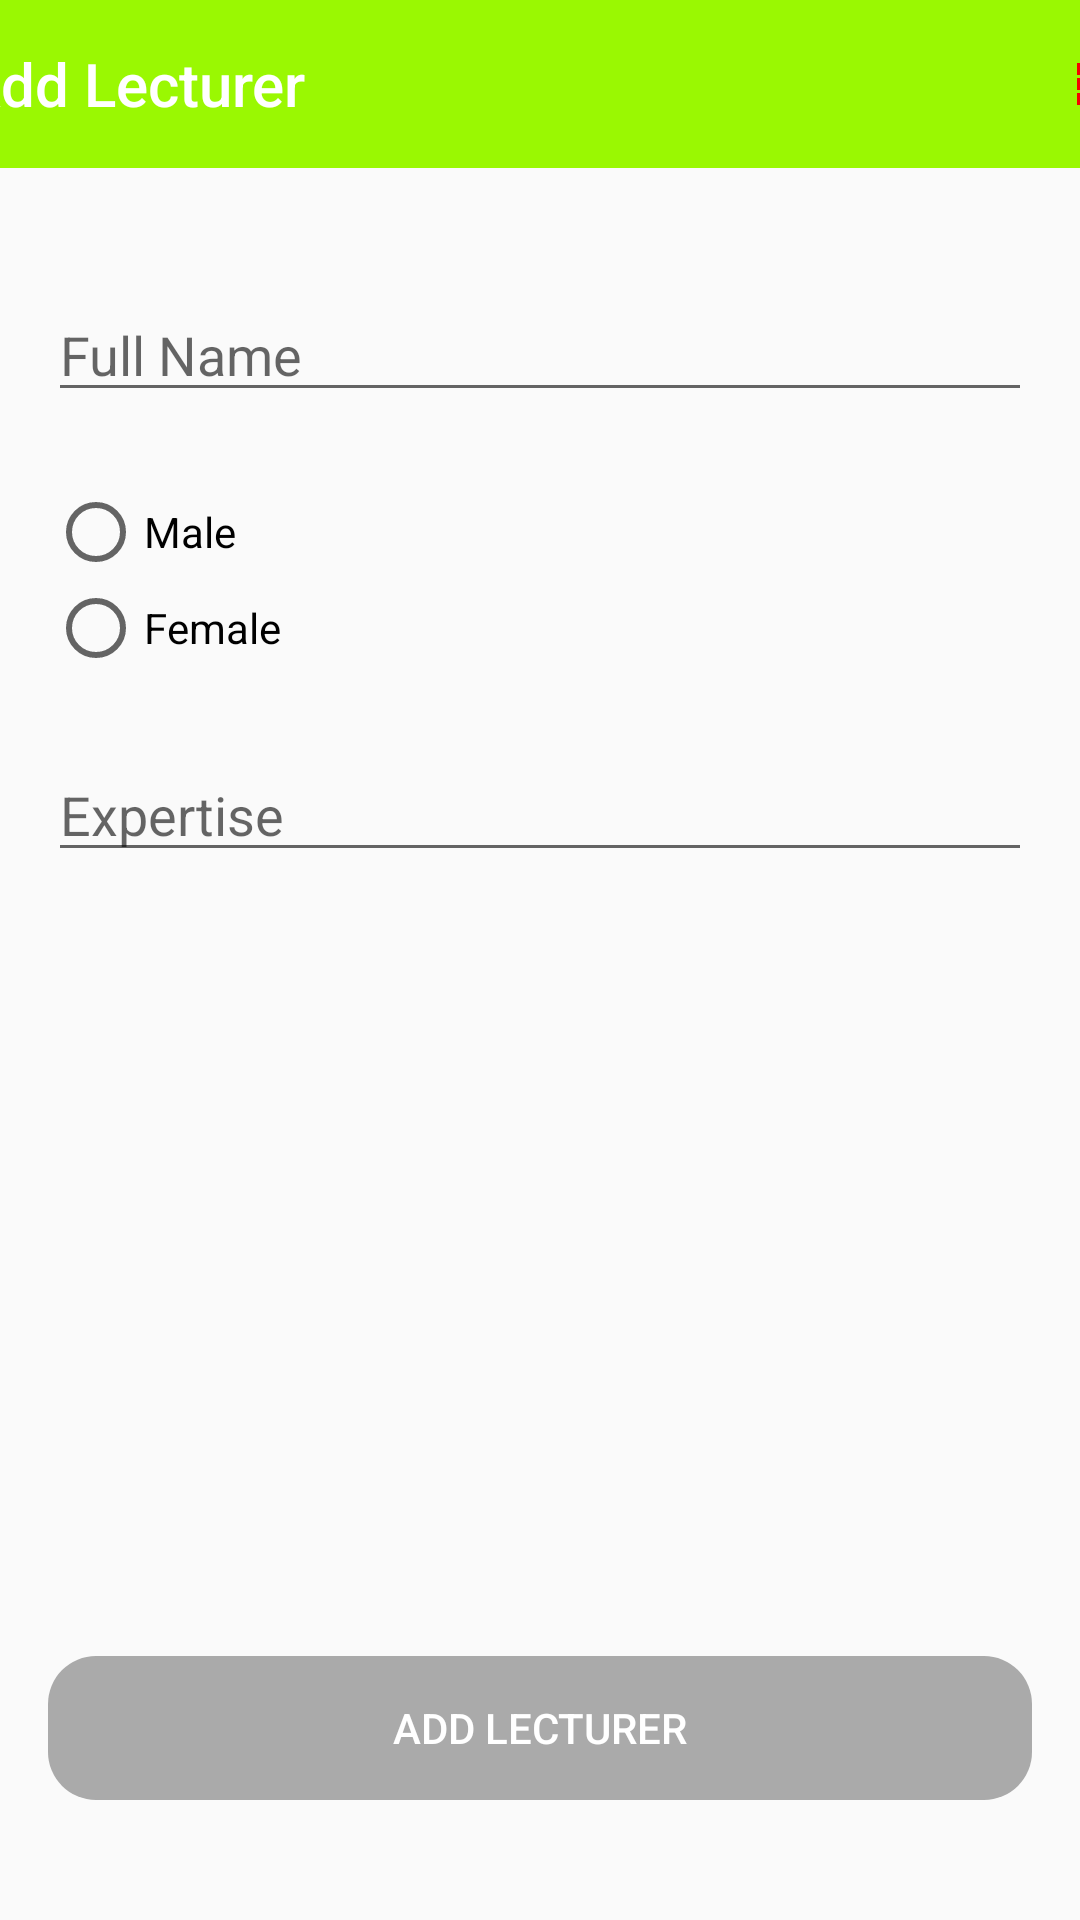

This screen was rendered from an Android layout file. Write that file and the resources it references.
<!-- AndroidManifest.xml: application theme AppTheme -->
<!-- res/layout/activity_add_lecturer.xml -->
<?xml version="1.0" encoding="utf-8"?>
<androidx.constraintlayout.widget.ConstraintLayout xmlns:android="http://schemas.android.com/apk/res/android"
    xmlns:app="http://schemas.android.com/apk/res-auto"
    xmlns:tools="http://schemas.android.com/tools"
    android:layout_width="match_parent"
    android:layout_height="match_parent"
    tools:context=".AddLecturer">


    <androidx.appcompat.widget.Toolbar
        android:id="@+id/addLecturerToolbar"
        android:layout_width="420dp"
        android:layout_height="56dp"
        android:layout_marginStart="1dp"
        android:background="@color/colorPrimary"
        android:minHeight="?attr/actionBarSize"
        android:theme="?attr/actionBarTheme"
        app:layout_constraintEnd_toEndOf="parent"
        app:layout_constraintStart_toStartOf="parent"
        app:layout_constraintTop_toTopOf="parent"
        app:menu="@menu/lecturer_menu"
        app:navigationIcon="@drawable/ic_arrow_back_black_24dp"
        app:title="@string/addlecturer"
        app:titleTextColor="#FFFFFF" />


    <EditText
        android:id="@+id/addLecturerName"
        android:layout_width="0dp"
        android:layout_height="wrap_content"
        android:layout_marginStart="16dp"
        android:layout_marginTop="40dp"
        android:layout_marginEnd="16dp"
        android:ems="10"
        android:hint="@string/fullname"
        android:inputType="textPersonName"
        app:layout_constraintEnd_toEndOf="parent"
        app:layout_constraintStart_toStartOf="parent"
        app:layout_constraintTop_toBottomOf="@+id/addLecturerToolbar" />


    <EditText
        android:id="@+id/addLecturerExpertise"
        android:layout_width="0dp"
        android:layout_height="wrap_content"
        android:layout_marginStart="16dp"
        android:layout_marginTop="24dp"
        android:layout_marginEnd="16dp"
        android:ems="10"
        android:hint="@string/expertise"
        android:inputType="textPersonName"
        app:layout_constraintEnd_toEndOf="parent"
        app:layout_constraintStart_toStartOf="parent"
        app:layout_constraintTop_toBottomOf="@+id/addLecturerGender" />

    <RadioGroup
        android:id="@+id/addLecturerGender"
        android:layout_width="0dp"
        android:layout_height="wrap_content"
        android:layout_marginStart="16dp"
        android:layout_marginTop="24dp"
        android:layout_marginEnd="16dp"
        app:layout_constraintEnd_toEndOf="parent"
        app:layout_constraintHorizontal_bias="0.496"
        app:layout_constraintStart_toStartOf="parent"
        app:layout_constraintTop_toBottomOf="@+id/addLecturerName">

        <RadioButton
            android:id="@+id/addLecturerMale"
            android:layout_width="match_parent"
            android:layout_height="wrap_content"
            android:text="Male" />

        <RadioButton
            android:id="@+id/addLecturerFemale"
            android:layout_width="match_parent"
            android:layout_height="wrap_content"
            android:text="Female" />
    </RadioGroup>


    <Button
        android:id="@+id/addLecturerButton"
        android:layout_width="0dp"
        android:layout_height="wrap_content"
        android:layout_marginStart="16dp"
        android:layout_marginEnd="16dp"
        android:layout_marginBottom="40dp"
        android:background="@drawable/button_setter"
        android:enabled="false"
        android:text="@string/addlecturer"
        android:textColor="@color/design_default_color_on_primary"
        app:layout_constraintBottom_toBottomOf="parent"
        app:layout_constraintEnd_toEndOf="parent"
        app:layout_constraintHorizontal_bias="0.0"
        app:layout_constraintStart_toStartOf="parent" />

</androidx.constraintlayout.widget.ConstraintLayout>
<!-- resources referenced by this layout -->
<resources>
  <color name="colorPrimary">#9AF802</color>
  <!-- drawable button_setter (drawable) -->
  <?xml version="1.0" encoding="utf-8"?>
  <selector xmlns:android="http://schemas.android.com/apk/res/android">
      <item android:state_enabled="false" android:drawable="@drawable/button_disabled" />
      <item android:state_enabled="true" android:drawable="@drawable/button_enabled" />
      <item android:drawable="@drawable/button_enabled" />
  </selector>
  <string name="addlecturer">Add Lecturer</string>
  <string name="expertise">Expertise</string>
  <string name="fullname">Full Name</string>
  <style name="AppTheme" parent="Theme.AppCompat.Light.NoActionBar">
          
          <item name="colorPrimary">#00D48A</item>
          <item name="colorPrimaryDark">@color/colorPrimaryDark</item>
          <item name="colorAccent">@color/colorAccent</item>
      </style>
  <!-- drawable button_disabled (drawable) -->
  <ripple xmlns:android="http://schemas.android.com/apk/res/android"
      android:color="@color/colorPrimaryDark">
      <item android:id="@android:id/background">
  
          <shape xmlns:android="http://schemas.android.com/apk/res/android">
              <solid android:color="@android:color/darker_gray" />
              <corners android:radius="16dp" />
              <corners android:radius="16dp"/>
          </shape>
      </item>
  </ripple>
  <!-- drawable button_enabled (drawable) -->
  <ripple xmlns:android="http://schemas.android.com/apk/res/android"
  android:color="#01F0F8">
  <item android:id="@android:id/background">
      <shape xmlns:android="http://schemas.android.com/apk/res/android">
          <solid android:color="#00B0F5" />
          <corners android:radius="16dp" />
      </shape>
  </item>
  </ripple>
  <color name="colorPrimaryDark">#41F500</color>
  <color name="colorAccent">#FD6E01</color>
</resources>
